Run: headless pygame with SDL's dummy video driver; simulated clock (each Clock.tick advances the game by its frame time, no real sleeping); random seed 0; keys injected as events and as key.get_pressed() state; mouse plan: one left click at the window centre at the start of phase 2, then a move to the lower-right quarter at the start of phase 3.
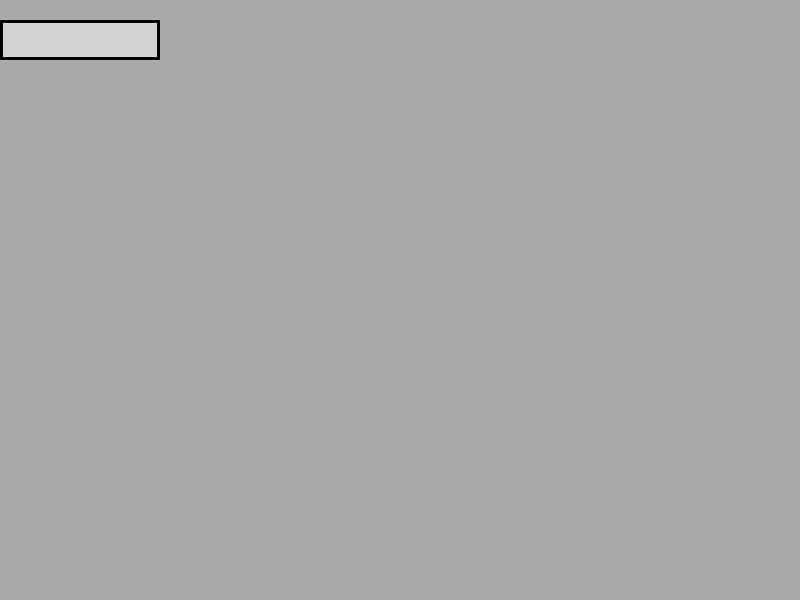
Frame 1 of 4 · flips 1–60 · no input
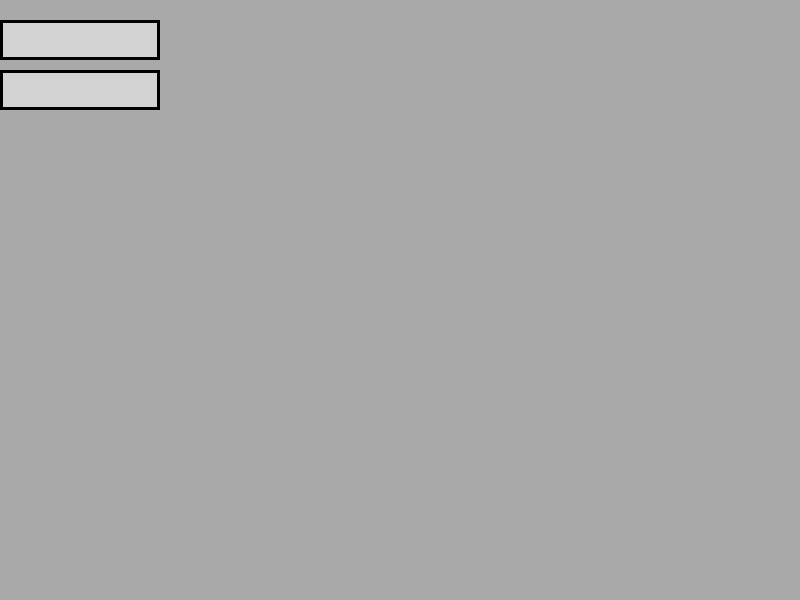
Frame 2 of 4 · flips 61–180 · clicked the window centre · tapped SPACE, RETURN · held RIGHT (→), D
Frame 3 of 4 · flips 181–300 · moved the mouse to the lower-right quarter · held DOWN (↓), S · screen unchanged from frame 2, image omitted
Frame 4 of 4 · flips 301–420 · held LEFT (←), A, UP (↑), W · screen unchanged from frame 3, image omitted

The pygame program that drew these frames:

import pygame
import sys

class RectangleObject:
    def __init__(self, screen):
        self.screen = screen
        self.buttons = []

    def update_dimensions(self):
        width, height = self.screen.get_size()
        button_width = width // 5
        button_height = height // 15
        for i, rect in enumerate(self.buttons):
            button_x = 0  # Position de base à (0, 0)
            button_y = i * (button_height + 10)  # Espacement vertical entre les boutons
            self.buttons[i] = pygame.Rect(button_x, button_y, button_width, button_height)

    def add_button(self):
        width, height = self.screen.get_size()
        button_width = width // 5
        button_height = height // 15
        button_x = 0  # Position de base à (0, 0)
        if self.buttons:
            last_button = self.buttons[-1]
            button_y = last_button.y + button_height + 10  # 10 pixels d'espacement entre les boutons
        else:
            button_y = 20  # Position verticale de base pour le premier bouton
        new_button = pygame.Rect(button_x, button_y, button_width, button_height)
        self.buttons.append(new_button)

    def clear_buttons(self):
        self.buttons = []

    def draw(self):
        for rect in self.buttons:
            # Dessiner l'intérieur du bouton en gris clair
            pygame.draw.rect(self.screen, (211, 211, 211), rect)  # Gris clair
            # Dessiner les bords du bouton en noir
            pygame.draw.rect(self.screen, (0, 0, 0), rect, 3)  # Noir avec épaisseur 3

def main():
    # Initialiser Pygame
    pygame.init()

    # Définir les dimensions initiales de la fenêtre
    window_size = (800, 600)
    screen = pygame.display.set_mode(window_size, pygame.RESIZABLE)
    pygame.display.set_caption("Rectangle Creux Redimensionnable")

    # Créer un objet RectangleObject
    rectangle_object = RectangleObject(screen)

    # Appeler la fonction pour dessiner un bouton initial
    rectangle_object.add_button()

    # Boucle principale
    running = True
    while running:
        for event in pygame.event.get():
            if event.type == pygame.QUIT:
                running = False
            elif event.type == pygame.VIDEORESIZE:
                screen = pygame.display.set_mode((event.w, event.h), pygame.RESIZABLE)
                rectangle_object.update_dimensions()
            elif event.type == pygame.MOUSEBUTTONDOWN:
                # Ajouter un nouveau bouton lors du clic
                rectangle_object.add_button()
            elif event.type == pygame.KEYDOWN:
                if event.key == pygame.K_c:
                    # Supprimer tous les boutons lorsque la touche 'C' est pressée
                    rectangle_object.clear_buttons()

        # Effacer l'écran avec une couleur gris foncé
        screen.fill((169, 169, 169))

        # Dessiner tous les boutons
        rectangle_object.draw()

        # Mettre à jour l'affichage
        pygame.display.flip()

    # Quitter Pygame
    pygame.quit()
    sys.exit()

if __name__ == "__main__":
    main()
